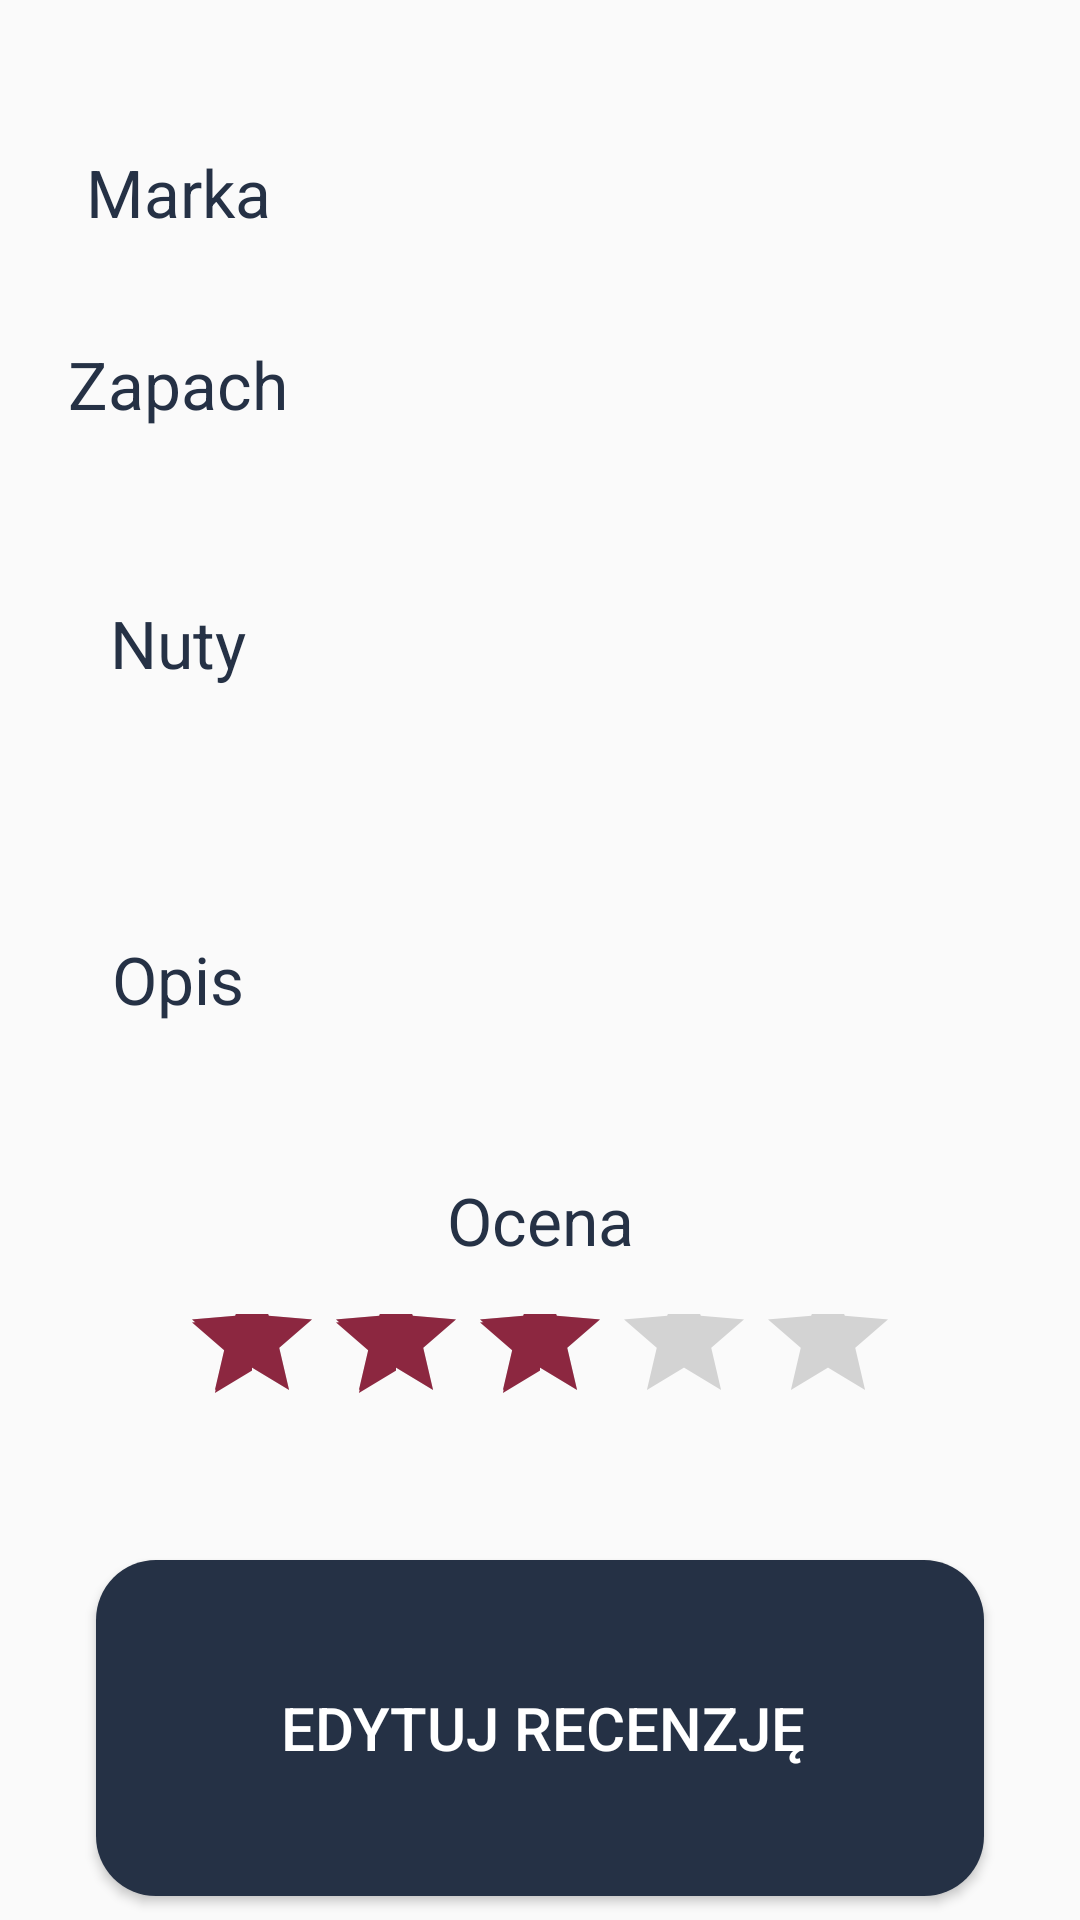

The Android layout XML behind this screen, and the referenced resources:
<!-- AndroidManifest.xml: application theme AppTheme -->
<!-- res/layout/read_review.xml -->
<?xml version="1.0" encoding="utf-8"?>
<android.support.constraint.ConstraintLayout xmlns:android="http://schemas.android.com/apk/res/android"
    xmlns:app="http://schemas.android.com/apk/res-auto"
    android:id="@+id/frame_container"
    android:layout_width="match_parent"
    android:layout_height="match_parent">

    <android.support.constraint.Guideline
        android:id="@+id/guideline4"
        android:layout_width="wrap_content"
        android:layout_height="wrap_content"
        android:orientation="horizontal"
        app:layout_constraintGuide_percent="0.15" />

    <TextView
        android:id="@+id/textView"
        style="@style/NosePadTextView"
        android:layout_width="wrap_content"
        android:layout_height="0dp"
        android:layout_marginStart="8dp"
        android:layout_marginTop="8dp"
        android:layout_marginEnd="8dp"
        android:layout_marginBottom="8dp"
        android:gravity="center_horizontal|center_vertical"
        android:text="Marka"
        android:textAlignment="center"
        app:layout_constraintBottom_toTopOf="@+id/guideline4"
        app:layout_constraintEnd_toStartOf="@+id/guideline10"
        app:layout_constraintStart_toStartOf="parent"
        app:layout_constraintTop_toTopOf="@+id/guideline7" />

    <TextView
        android:id="@+id/autoCompleteBrand"
        android:layout_width="0dp"
        android:layout_height="0dp"
        android:layout_marginStart="8dp"
        android:layout_marginTop="8dp"
        android:layout_marginEnd="8dp"
        android:layout_marginBottom="8dp"
        android:gravity="center_vertical"
        app:layout_constraintBottom_toTopOf="@+id/guideline4"
        app:layout_constraintEnd_toEndOf="parent"
        app:layout_constraintStart_toStartOf="@+id/guideline10"
        app:layout_constraintTop_toTopOf="@+id/guideline7" />

    <android.support.constraint.Guideline
        android:id="@+id/guideline5"
        android:layout_width="wrap_content"
        android:layout_height="wrap_content"
        android:orientation="horizontal"
        app:layout_constraintGuide_percent="0.25" />

    <TextView
        android:id="@+id/textView2"
        style="@style/NosePadTextView"
        android:layout_width="wrap_content"
        android:layout_height="wrap_content"
        android:layout_marginStart="8dp"
        android:layout_marginTop="8dp"
        android:layout_marginEnd="8dp"
        android:layout_marginBottom="8dp"
        android:text="Zapach"
        app:layout_constraintBottom_toTopOf="@+id/guideline5"
        app:layout_constraintEnd_toStartOf="@+id/guideline10"
        app:layout_constraintStart_toStartOf="parent"
        app:layout_constraintTop_toTopOf="@+id/guideline4" />

    <TextView
        android:id="@+id/autoCompleteFragrance"
        android:layout_width="0dp"
        android:layout_height="0dp"
        android:layout_marginStart="8dp"
        android:layout_marginTop="8dp"
        android:layout_marginEnd="8dp"
        android:layout_marginBottom="8dp"
        app:layout_constraintBottom_toTopOf="@+id/guideline5"
        app:layout_constraintEnd_toEndOf="parent"
        app:layout_constraintStart_toStartOf="@+id/guideline10"
        app:layout_constraintTop_toBottomOf="@+id/autoCompleteBrand" />

    <android.support.constraint.Guideline
        android:id="@+id/guideline6"
        android:layout_width="wrap_content"
        android:layout_height="wrap_content"
        android:orientation="horizontal"
        app:layout_constraintGuide_percent="0.41997263" />

    <TextView
        android:id="@+id/textView5"
        style="@style/NosePadTextView"
        android:layout_width="wrap_content"
        android:layout_height="wrap_content"
        android:layout_marginStart="8dp"
        android:layout_marginTop="8dp"
        android:layout_marginEnd="8dp"
        android:layout_marginBottom="8dp"
        android:text="Nuty"
        app:layout_constraintBottom_toTopOf="@+id/guideline6"
        app:layout_constraintEnd_toStartOf="@+id/guideline10"
        app:layout_constraintStart_toStartOf="parent"
        app:layout_constraintTop_toTopOf="@+id/guideline5" />

    <TextView
        android:id="@+id/multiAutoCompleteNotes"
        android:layout_width="0dp"
        android:layout_height="0dp"
        android:layout_marginStart="8dp"
        android:layout_marginTop="8dp"
        android:layout_marginEnd="8dp"
        android:layout_marginBottom="8dp"
        app:layout_constraintBottom_toTopOf="@+id/guideline6"
        app:layout_constraintEnd_toEndOf="parent"
        app:layout_constraintStart_toStartOf="@+id/guideline10"
        app:layout_constraintTop_toTopOf="@+id/guideline5" />

    <android.support.constraint.Guideline
        android:id="@+id/guideline7"
        android:layout_width="wrap_content"
        android:layout_height="wrap_content"
        android:orientation="horizontal"
        app:layout_constraintGuide_percent="0.05" />

    <TextView
        android:id="@+id/textView6"
        style="@style/NosePadTextView"
        android:layout_width="wrap_content"
        android:layout_height="0dp"
        android:layout_marginStart="8dp"
        android:layout_marginTop="8dp"
        android:layout_marginEnd="8dp"
        android:layout_marginBottom="8dp"
        android:gravity="center_vertical"
        android:text="Opis"
        app:layout_constraintBottom_toTopOf="@+id/guideline8"
        app:layout_constraintEnd_toStartOf="@+id/guideline10"
        app:layout_constraintStart_toStartOf="parent"
        app:layout_constraintTop_toTopOf="@+id/guideline6" />

    <TextView
        android:id="@+id/txtDescription"
        android:layout_width="wrap_content"
        android:layout_height="0dp"
        android:layout_marginStart="8dp"
        android:layout_marginTop="8dp"
        android:layout_marginEnd="8dp"
        android:layout_marginBottom="8dp"


        app:layout_constraintBottom_toTopOf="@+id/guideline8"
        app:layout_constraintEnd_toEndOf="parent"
        app:layout_constraintStart_toStartOf="@+id/guideline10"
        app:layout_constraintTop_toTopOf="@+id/guideline6" />

    <android.support.constraint.Guideline
        android:id="@+id/guideline8"
        android:layout_width="wrap_content"
        android:layout_height="wrap_content"
        android:orientation="horizontal"
        app:layout_constraintGuide_percent="0.6" />

    <Button
        android:id="@+id/btnEditReview"
        style="@style/NosePadButtons"
        android:layout_width="0dp"
        android:layout_height="0dp"
        android:layout_marginStart="32dp"
        android:layout_marginTop="8dp"
        android:layout_marginEnd="32dp"
        android:layout_marginBottom="8dp"
        android:drawableLeft="@drawable/ic_add"
        android:paddingLeft="2dp"
        android:text="Edytuj recenzję"
        app:layout_constraintBottom_toBottomOf="parent"
        app:layout_constraintEnd_toEndOf="parent"
        app:layout_constraintStart_toStartOf="parent"
        app:layout_constraintTop_toTopOf="@+id/guideline9" />

    <android.support.constraint.Guideline
        android:id="@+id/guideline9"
        android:layout_width="wrap_content"
        android:layout_height="wrap_content"
        android:orientation="horizontal"
        app:layout_constraintGuide_percent="0.80" />

    <TextView
        android:id="@+id/textView7"
        style="@style/NosePadTextView"
        android:layout_width="wrap_content"
        android:layout_height="wrap_content"
        android:layout_marginStart="8dp"
        android:layout_marginTop="8dp"
        android:layout_marginEnd="8dp"
        android:gravity="center_horizontal|center_vertical"
        android:text="Ocena"
        app:layout_constraintEnd_toEndOf="parent"
        app:layout_constraintStart_toStartOf="parent"
        app:layout_constraintTop_toTopOf="@+id/guideline8" />

    <RatingBar
        android:id="@+id/ratingBar"
        android:layout_width="wrap_content"
        android:layout_height="0dp"
        android:foregroundGravity="center_vertical|center|center_horizontal"
        android:numStars="5"
        android:rating="3"
        android:stepSize="0.5"
        app:layout_constraintBottom_toTopOf="@+id/guideline9"
        app:layout_constraintEnd_toEndOf="parent"
        app:layout_constraintStart_toStartOf="parent"
        app:layout_constraintTop_toBottomOf="@+id/textView7" />

    <android.support.constraint.Guideline
        android:id="@+id/guideline10"
        android:layout_width="wrap_content"
        android:layout_height="wrap_content"
        android:orientation="vertical"
        app:layout_constraintGuide_percent="0.33" />


</android.support.constraint.ConstraintLayout>
<!-- resources referenced by this layout -->
<resources>
  <style name="NosePadButtons">
          <item name="android:textSize">20sp</item>
          <item name="android:textColor">@color/colorButtonFont</item>
          <item name="android:background">@drawable/button_rect_round</item>
      </style>
  <style name="NosePadTextView">
          <item name="android:textSize">22sp</item>
          <item name="android:textColor">@color/colorTextViewFont</item>
      </style>
  <style name="AppTheme" parent="Theme.AppCompat.Light.DarkActionBar">
          
          <item name="colorPrimary">@color/colorPrimary</item>
          <item name="colorPrimaryDark">@color/colorPrimaryDark</item>
          <item name="colorAccent">@color/colorAccent</item>
          <item name="windowNoTitle">false</item>
          <item name="android:windowFullscreen">true</item>
  
      </style>
  <color name="colorButtonFont">#ffffff</color>
  <!-- drawable button_rect_round (drawable) -->
  <?xml version="1.0" encoding="utf-8"?>
  <shape xmlns:android="http://schemas.android.com/apk/res/android"
      android:shape="rectangle">
      <solid android:color="@color/colorBackground" />
  
  
      <corners
          android:bottomLeftRadius="20dp"
          android:bottomRightRadius="20dp"
          android:topLeftRadius="20dp"
          android:topRightRadius="20dp">
  
      </corners>
  
      <size
          android:width="150dp"
          android:height="80dp" />
  
  </shape>
  <color name="colorTextViewFont">#253145</color>
  <color name="colorPrimary">#253145</color>
  <color name="colorPrimaryDark">#303F9F</color>
  <color name="colorAccent">#8c2740</color>
  <color name="colorBackground">#253145</color>
</resources>
